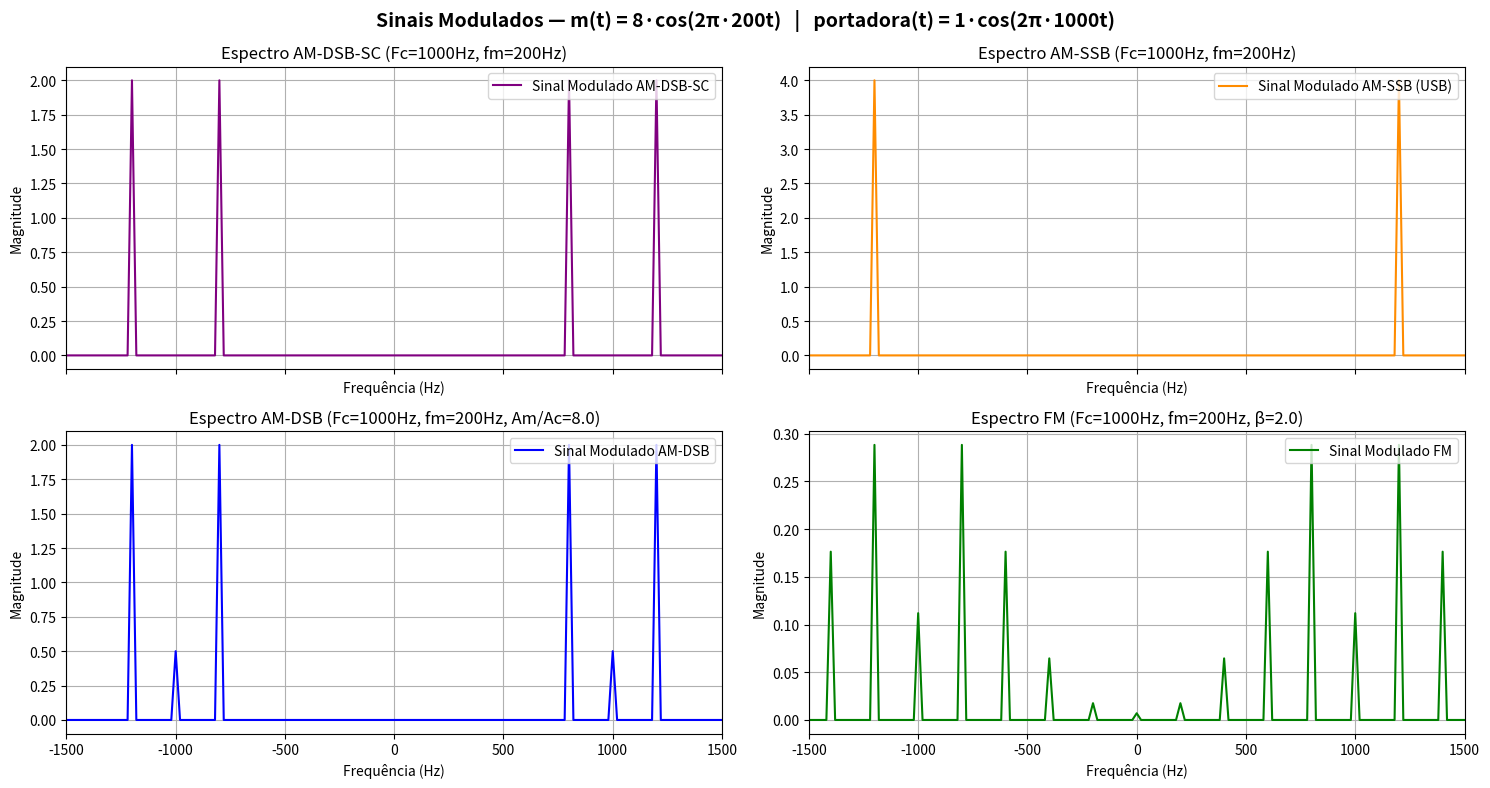

Reproduce this figure in Python.
import matplotlib.pyplot as plt
import numpy as np
from scipy.signal import hilbert

# Parâmetros    
fs = 50000.0 # 50kHz
T = 1.0/fs
t = np.arange(0, 0.05, T)

# Sinal modulante
Am = 8
fm = 200
m = Am*np.cos(2*np.pi*fm*t)

# Sinal Portadora
Ac = 1
Fc = 1000
carrier = Ac*np.cos(2*np.pi*Fc*t)

# AM-DSB-SC
signal_dsb_sc = m * carrier  

# AM-DSB
signal_dsb = m*carrier + carrier

# Modulação AM-SSB - Transformada de Hilbert
m_hat = np.imag(np.asarray(hilbert(m))) # transformada de Hilbert de m(t)
# USB: m(t)cos(wc t) - m_hat(t)sin(wc t)
signal_ssb = m*carrier - m_hat*Ac*np.sin(2*np.pi*Fc*t)

# Modulação FM
Kf = 50
b = Kf*Am/fm
signal_fm = Ac * np.cos(2*np.pi*Fc*t + b*np.sin(2*np.pi*fm*t))

def fourier(signal, fs):
    N = len(signal)
    S = np.fft.fft(signal)
    S = np.fft.fftshift(S)
    freqs = np.fft.fftfreq(N, d=1/fs)
    freqs = np.fft.fftshift(freqs)
    magnitude = np.abs(S)/N
    return freqs, magnitude              

moduled_am_dsb_sc_freqs, moduled_am_dsb_sc_magnitude = fourier(signal_dsb_sc, fs)
moduled_amdsb_freqs, moduled_amdsb_magnitude = fourier(signal_dsb, fs)
moduled_ssb_freqs, moduled_ssb_magnitude = fourier(signal_ssb, fs)
moduled_fm_freqs, moduled_fm_magnitude = fourier(signal_fm, fs)

# Plotagem
fig, axs = plt.subplots(2, 2, figsize=(15,8), sharex=True)

# AM-DSB-SC
axs[0][0].plot(moduled_am_dsb_sc_freqs, moduled_am_dsb_sc_magnitude, label='Sinal Modulado AM-DSB-SC', color='purple')
axs[0][0].set_title(f'Espectro AM-DSB-SC (Fc={Fc}Hz, fm={fm}Hz)')
axs[0][0].set_xlabel('Frequência (Hz)')
axs[0][0].set_ylabel('Magnitude')
axs[0][0].grid(True)
axs[0][0].legend(loc='upper right')

# AM-DSB
axs[1][0].plot(moduled_amdsb_freqs, moduled_amdsb_magnitude, label='Sinal Modulado AM-DSB', color='blue')
axs[1][0].set_title(f'Espectro AM-DSB (Fc={Fc}Hz, fm={fm}Hz, Am/Ac={Am/Ac})')
axs[1][0].set_xlabel('Frequência (Hz)')
axs[1][0].set_ylabel('Magnitude')
axs[1][0].grid(True)
axs[1][0].legend(loc='upper right')

# AM-SSB
axs[0][1].plot(moduled_ssb_freqs, moduled_ssb_magnitude, label='Sinal Modulado AM-SSB (USB)', color='darkorange')
axs[0][1].set_title(f'Espectro AM-SSB (Fc={Fc}Hz, fm={fm}Hz)')
axs[0][1].set_xlabel('Frequência (Hz)')
axs[0][1].set_ylabel('Magnitude')
axs[0][1].grid(True)
axs[0][1].legend(loc='upper right')

# FM
axs[1][1].plot(moduled_fm_freqs, moduled_fm_magnitude, label='Sinal Modulado FM', color='green')
axs[1][1].set_title(f'Espectro FM (Fc={Fc}Hz, fm={fm}Hz, β={b:.1f})')
axs[1][1].set_xlabel('Frequência (Hz)')
axs[1][1].set_ylabel('Magnitude')
axs[1][1].grid(True)
axs[1][1].legend(loc='upper right')

plt.xlim(-1500, 1500)
fig.suptitle(
    f'Sinais Modulados — m(t) = {Am}·cos(2π·{fm}t)   |   portadora(t) = {Ac}·cos(2π·{Fc}t)',
    fontsize=14, fontweight='bold'
)
plt.tight_layout()
plt.show()
